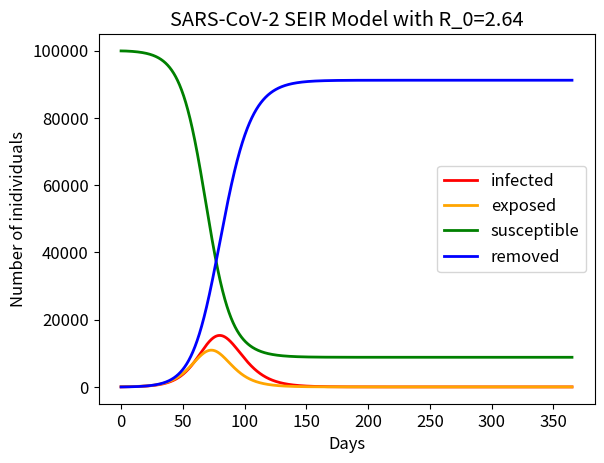
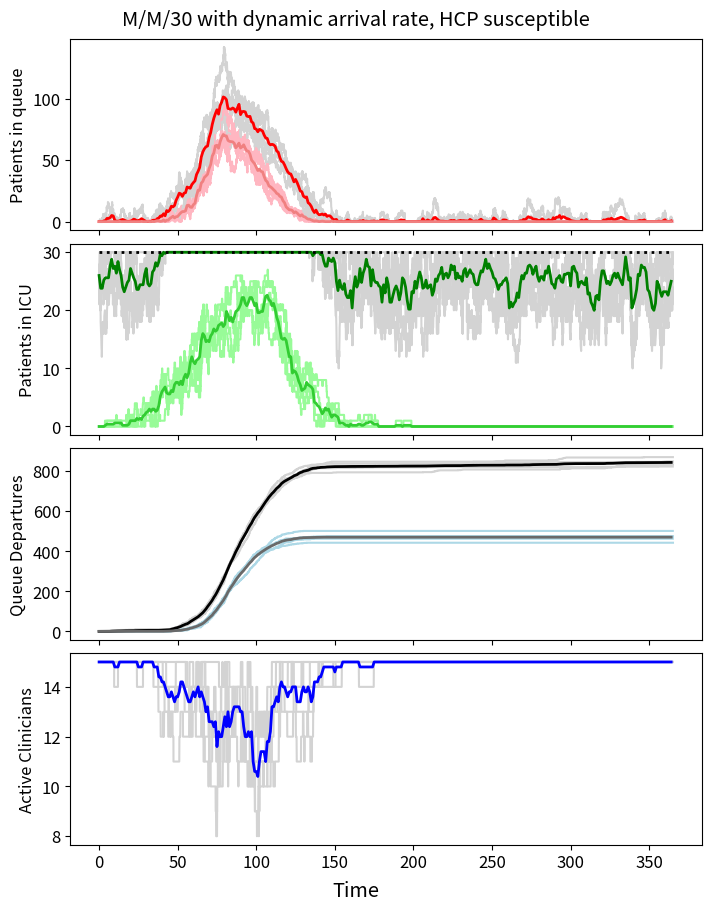

Generate these figures, in order, with matplotlib:
# ICU PREPAREDNESS SIMULATOR 2.1-------------------------------------

# imports
import numpy as np
import math
import matplotlib.pyplot as plt
import pandas as pd

plt.rcParams.update({'font.size': 12})
#---------------------------------------------------------------------
# PRELIMINARY FUNCTIONS
# Budget operations calculator

# Function to find linear combinations of HCP and beds given a fixed budget
def get_budget_options(U, a, b):
  # Get max values for budget
  HCP_max = int(U/a)
  n_max = int(U/b)

  budget_array = []
  # Build array of pairs
  for i in range(n_max - 1):
    inner_vec = []
    for j in range(HCP_max - 1):
      pair = (i+1,j+1)
      inner_vec.append(pair)
    budget_array.append(inner_vec)

  return budget_array

# Parameter initializations

# Resources                # Description
U = 2.6 * 10**7            # Hospital budget in USD (total expense = $26 million)
a = 3.0 * 10**5            # Average HCP yearly salary ($300,000)
b = 1.25 * 10**5           # Average cost of one ICU bed for a year ($125,000)
c = 0.35                   # Percent of budget spent on constant costs (Utilities, maintenence)
d = 0.27                   # Percent of budget spent on nursing personnel

# Get combinations based on allotted budget
budget_array = get_budget_options((1-c-d)*U, a, b)

# Rates
lmbda = 7            # Baseline arrival rate of patients to ICU
mu_1 = 1/3.3         # Departure rate of baseline (non infectious) patients from ICU (1/recovery)
mu_2 = 1/8.0         # Departure rate of COVID-19 (infectious) patients from ICU (1/recovery)
rho_1 = 1/20         # Departure rate of baseline patients from the queue (renege)
rho_2 = 1/20         # Departure rate of COVID-19 patients from the queue (renege)
eta = 0.020          # Rate at which HCP becomes infected in the workplace
nu = 1/6             # Rate at which infected HCP recover/return to work

# Proportions
mort_ICU = 0.245           # Proportion of baseline patients who perish in the ICU- Kim et al. (2021), Vincent et al. (2020)
mort_Q = 0.507             # Proportion of baseline patients who perish in the queue- Boumendil et al. (2012)
mort_ICU_19 = 0.245        # Proportion of COVID-19 patients who perish in the ICU- !NEEDS REF
mort_Q_19 = 0.507          # Proportion of COVID-19 patients who perish in the queue- !NEEDS REF
crit = 0.00102             # Proportion of infected indiviuals requiring ICU- Moon et al., (2022)
r =  1/9.5                 # Threshold ratio of HCP to beds (servers)

# SEIR parameters - Original Wuhan
beta = 0.0000033    # contact rate between susceptibles and infectives
gamma = 1/5.2       # reciprocal of mean exposed period (5.2 days)
alpha = 1/8         # reciprocal of mean recovery period (8 days)
tt = 6              # number of time steps per day (~4 hour time steps)

# Miscellaneous
N = 1*10**5                       # population size (urban setting baseline)
M = 5                            # Number of sample paths
T = 365                           # Time (days)
t_ints = list(range(0,T,1))       # Averaging function time intervals
x = np.linspace(0, T, T*tt + 1)   # SEIR timescale variable

# Set and Get Functions

# Function to check the current number of infected individuals
def check_I(current_t):
  l_point = 0

  for time in x:
    if time <= current_t:
      l_point = time
    else:
      break

  index = np.where(x == time)[0][0]
  num = I[index]

  return num

# Function to check the current arrival rate
def check_lambda(t, lmbda):
  return lmbda + crit*check_I(t)

# Function to check the current ICU departure rates
#   i = total # patients in ICU, j = # infectious
def check_mu(i, j, n_current, mu_1, mu_2):
  if i <= 0:
    return 0
  else:             # revisit this choice (what if we are over capacity?)
    mu_1_t = (i-j)*mu_1
    mu_2_t = j*mu_2

  return mu_1_t + mu_2_t


# Function to check the current queue departure rate
#   i = total patients in queue (X_occ length)
#   j = infectious patients in queue (X_occ sum)
def check_rho(X_occ, rho_1, rho_2):
  i = len(X_occ)
  j = sum(X_occ)
  if i+j <= 0:
    return 0
  else:
    rho_1_t = i*rho_1
    rho_2_t = j*rho_2

  return rho_1_t + rho_2_t

# Function to check the current HCP infection rate
#   i = number of infectious patients
#   H = number of clinicians on staff
def check_eta(i, H, eta):
  if i > 0 and H > 0:
    return i*eta
  else:
    return 0

# Function to check the current HCP return rate
#   i = number of infected HCP
def check_nu(i, nu):
  if i <= 0:
    return 0
  else:
    return i*nu

# Function to check current unit capacity based on active HCP
def check_capacity(n, H, N_T, r):
  N_new = np.floor(H[-1]*(1/r))
  N_update = np.min((N_new, n))
  N_T.append(N_update)

  return N_T

# Event Functions

# Simulated SEIR-pandemic
def SEIR(S_0, E_0, I_0, R_0, days, N): #Inputs are initial no. of patients and days to run

  #Calculating basic reproduction number
  R0 = round((N*beta)/(alpha),2)

  # Initialize lists to record number of patients in compartment at each time step
  S = [S_0]
  E = [E_0]
  I = [I_0]
  R = [R_0]

  # Begin for loop to iterate through each time step for duration of model
  for t in range(days*tt):

    # Implementing previous equations
    dS = (-beta*S[t]*I[t] + (alpha)*I[t]) / tt
    dE = (beta*S[t]*I[t] - gamma*E[t]) / tt
    dI = (gamma*E[t] -(alpha)*I[t]) / tt
    dR = (alpha)*I[t] / tt

    # Adding the condition that values must be non-negative to be recorded
    if E[t] + dE >= 0:
      E.append(E[t] + dE)
    else:
      E.append(0)

    if I[t] + dI >= 0:
      I.append(I[t] + dI)
    else:
      I.append(0)

    R.append(R[t] + dR)

    # N = S + E + I + R
    S.append(N - E[t] - I[t] - R[t])

  #Displaying a graph of the results
  x = np.linspace(0, days, days*tt + 1)
  plt.plot(x, I, label = "infected", linewidth=2.0, color="red")
  plt.plot(x, E, label = "exposed", linewidth=2.0, color="orange")
  plt.plot(x, S, label = "susceptible", linewidth=2.0, color="green")
  plt.plot(x, R, label = "removed", linewidth=2.0, color="blue")
  plt.title("SARS-CoV-2 SEIR Model with R_0="+str(R0))
  plt.xlabel("Days")
  plt.ylabel("Number of inidividuals")
  plt.legend()
  plt.show()

  return I

# Event 1: An arrival to the queue ***UPDATE COMPLETE
def arrival(t, n_current, X_occ, Z, F, H, J, q_D, q_D_F, icu_D):
  # Determine patient type------------------------------------------------------
  # Summing rate for infectious and non-infectious arrival
  non_inf = lmbda
  inf = crit*check_I(t)
  rate = non_inf + inf

  # Selection of patient type: 0 = non-infectious, 1 = infectious
  events = [0,1]
  probs = [non_inf/rate, inf/rate]
  y = np.random.choice(a=events, p=probs)
  #y = y.astype(int)

  # Determine where to send arrival
  if Z[-1] >= n_current:              # if all beds are at capacity
    X_occ.append(int(y))                   # the new arrival waits in the queue
    Z.append(int(Z[-1]))
    F.append(int(F[-1]))
    H.append(int(H[-1]))
    J.append(int(J[-1]))
    q_D.append(int(q_D[-1]))
    q_D_F.append(int(q_D_F[-1]))
    icu_D.append(int(icu_D[-1]))
  else:                               # otherwise there is an empty bed
    #X.append(int(X[-1]))
    Z.append(int(Z[-1]+1))            # add the new arrival to the open bed
    F.append(int(F[-1]+y))            # add value of rv to update infectious counts
    H.append(int(H[-1]))
    J.append(int(J[-1]))
    q_D.append(int(q_D[-1]))
    q_D_F.append(int(q_D_F[-1]))
    icu_D.append(int(icu_D[-1]))
  return X_occ, Z, F, H, J, q_D, q_D_F, icu_D

# Event 2: A departure from the queue (renege)  ***UPDATE COMPLETE
def q_depart(X_occ, Z, F, H, J, q_D, q_D_F, icu_D):
  # Determine patient type
  non_inf = len(X_occ) - sum(X_occ)
  inf = sum(X_occ)
  rate = non_inf + inf

  # Selection of patient type: 0 = non-infectious, 1 = infectious
  events = [0,1]
  probs = [non_inf/rate, inf/rate]
  y = np.random.choice(a=events, p=probs)

  if X_occ:                   # if there was someoine in the queue to begin with
    #X.append(int(X[-1]-1))        # reduce number in queue by 1
    X_occ.remove(y)                # removes first occurence of rv
    Z.append(int(Z[-1]))
    F.append(int(F[-1]))
    H.append(int(H[-1]))
    J.append(int(J[-1]))
    q_D.append(int(q_D[-1]+1))      # record one queue departure
    q_D_F.append(int(q_D_F[-1]+y))  # record patient type
    icu_D.append(int(icu_D[-1]))
  else:
    print("Something went wrong: the queue has negative people.")

  return X_occ, Z, F, H, J, q_D, q_D_F, icu_D

# Event 3: A departure from the ICU***************UPDATE COMPLETE
def icu_depart(n_current, X_occ, Z, F, H, J, q_D, q_D_F, icu_D):
  # Determine departing patient type
  non_inf = Z[-1] - F[-1]
  inf = F[-1]
  rate = non_inf + inf

  # Selection of departing patient type: 0 = non-infectious, -1 = infectious
  events = [0,-1]
  probs = [non_inf/rate, inf/rate]
  y = np.random.choice(a=events, p=probs)

  # potentially appending something here, but maybe not

  if X_occ and Z[-1] <= n_current:  # if there was someone waiting in the queue & max is not exceeded
    z = X_occ[0]               # next patient(value either 0 or 1)
    X_occ.remove(z)            # move the next person from the queue to the empty bed
    Z.append(int(Z[-1]))       # total number in ICU remains the same
    F.append(int(F[-1]+y+z))     # number of infectious patients updated based on next patient
    H.append(int(H[-1]))
    J.append(int(J[-1]))
    q_D.append(int(q_D[-1]))
    q_D_F.append(int(q_D_F[-1]))
    icu_D.append(int(icu_D[-1]+1))    # record one ICU departure
  else:                               # otherwise, if no one is in the queue
    Z.append(int(Z[-1]-1))            # reduce the number in the ICU by 1
    F.append(int(F[-1]+y))            # update no. infectious by depating patient type
    H.append(int(H[-1]))
    J.append(int(J[-1]))
    q_D.append(int(q_D[-1]))
    q_D_F.append(int(q_D_F[-1]))
    icu_D.append(int(icu_D[-1]+1))    # record one ICU departure
  return X_occ, Z, F, H, J, q_D, q_D_F, icu_D

# Event 4: A HCP becomes infected
def HCP_infect(X_occ, Z, F, H, J, q_D, q_D_F, icu_D):
  #X.append(int(X[-1]))
  Z.append(int(Z[-1]))
  F.append(int(F[-1]))
  H.append(int(H[-1]-1))        # reduce the number of active HCP by 1
  J.append(int(J[-1]+1))        # increase the number of infected HCP by 1
  q_D.append(int(q_D[-1]))
  q_D_F.append(int(q_D_F[-1]))
  icu_D.append(int(icu_D[-1]))
  return X_occ, Z, F, H, J, q_D, q_D_F, icu_D

# Event 5: A HCP recovers and returns to work
def HCP_return(X_occ, Z, F, H, J, q_D, q_D_F, icu_D):
  #X.append(int(X[-1]))
  Z.append(int(Z[-1]))
  F.append(int(F[-1]))
  H.append(int(H[-1]+1))        # increase the number of active HCP by 1
  J.append(int(J[-1]-1))        # reduce the number of infected HCP by 1
  q_D.append(int(q_D[-1]))
  q_D_F.append(int(q_D_F[-1]))
  icu_D.append(int(icu_D[-1]))
  return X_occ, Z, F, H, J, q_D, q_D_F, icu_D

# Finding times and averages

# Function which finds the average value of each randomized run at uniform timesteps in [0,T].
def find_avg_run(t,X):
  avg_X = []

  for time in t_ints:

    X_vals = []

    for row in t:

      k = 0
      r_point = 0

      while row[k] <= time:
        r_point = row[k]
        k += 1

      x_index = t.index(row)
      y_index = row.index(r_point)
      X_vals.append(X[x_index][y_index])

    avg = np.mean(X_vals)
    avg_X.append(avg)

  return avg_X

# Function to find the peak of the infection wave
def find_peak(x, I):
  max = -1
  for i in I:
    if i > max:
      max = i
    else:
      max = max

  max_index = I.index(max)
  t_max = x[max_index]
  return t_max

# function to average the number of queue departures/deaths
def get_mortality_stats(run_q_D):
  entries = []                          # empty list for grabbing last entry of run

  for i in range(M):                    # for each run
    entries.append(run_q_D[i][-1])      # append the last entry of the run

  avg = np.mean(entries)
  #print('Queue departure average: '+str(avg))

  std = np.std(entries)
  #print('Proportion of mortality: '+str(mort_Q))

  U_mort_mean = mort_Q * avg
  #print('Reported untreated deaths: '+str(U_mort_mean))

  U_mort_std = mort_Q * std

  return U_mort_mean, U_mort_std

# Function to find the (beds/hcp combo) minimizer of queue deaths
def find_mort_min(U_mort_avg):
  x_star = np.argmin(U_mort_avg)
  return x_star

#---------------------------------------------------------------------
# SIMULATOR LOOP

# SEIR model
# Seeding S, E, I, R
E_0 = 0.001*N      # 0.1% of population exposed
S_0 = N - E_0
I_0 = 0
R_0 = 0

# Implmenting model: S_0, E_0, I_0, days
I = SEIR(S_0, E_0, I_0, R_0, T, N)

# SINGLE SCENARIO MODEL
def single_model(H, n, lmbda, mu_1, mu_2, rho_1, rho_2, eta, nu, ratio):
  fig, ax = plt.subplots(nrows=4,ncols=1, sharex=True, layout='constrained')

  # Single scenario cell- fixed HCP and n
  H_current = H
  n_current = n

  # Print baseline traffic density lambda/(n x mu)
  traffic = lmbda/(n_current*mu_1)
  print('The baseline traffic density is '+str(traffic)+'%')

  # Initializing empty arrays for tracking all sample runs
  run_t = []
  run_X = []
  run_C = []
  run_Z = []
  run_F = []
  run_H = []
  run_J = []
  run_q_D = []
  run_q_D_F = []
  run_icu_D = []
  run_N_T = []

  for i in range (M):
    # Seeding initial conditions
    # Queue placeholder
    X_occ = []

    # Initial condition values
    t_0 = 0                                                   # Current time
    X_0 = len(X_occ)                                          # Number in queue
    C_0 = sum(X_occ)                                          # Number COVID-19 patients in queue
    Z_0 = np.min((math.ceil(traffic*n_current), n_current))   # Number in ICU (seeding at expected traffic density occupancy)
    F_0 = 0                                                   # Number of infectious (COVID-19) patients in ICU
    H_0 = H_current                                           # Number of active HCP
    J_0 = 0                                                   # Nubmber of inactive HCP
    q_D_0 = 0                                                 # Number of queue departures (untreated)
    q_D_F_0 = 0                                               # Number of queue departures who were infectious
    icu_D_0 = 0                                               # Number of ICU departures (treated)
    n_0 = n_current                                           # Current ICU size maximum

    # Queue placeholder
    X_occ = []

    # Initializing list forms with initial conditions
    t = [t_0]                 # time stamp list
    X = [X_0]                 # Number in queue at time t
    C = [C_0]                 # Number COVID-19 patients in queue at time t
    Z = [Z_0]                 # Number of total patients in ICU at time t
    F = [F_0]                 # Number of infectious patients i ICU at time t
    H = [H_0]                 # Number of active HCP at time t
    J = [J_0]                 # Number of inactive HCP at time t
    q_D = [q_D_0]             # Number of queue departures at time t (untreated)
    q_D_F = [q_D_F_0]         # Number of queue departures who were infectious
    icu_D = [icu_D_0]         # Number of ICU departures at time t (treated)
    N_T = [n_0]               # Current ICU size maximum at time t


    # While the current time is less than the end time
    while t[-1] < T:

      # Check capacity of the unit based on active HCP
      N_T = check_capacity(n_current, H, N_T, ratio)

      # Find the time that the next event occurs
      # Check all rates
      lmbda_t = check_lambda(t[-1], lmbda)
      mu_t = check_mu(Z[-1],F[-1],N_T[-1], mu_1, mu_2)
      rho_t = check_rho(X_occ, rho_1, rho_2)
      eta_t = check_eta(F[-1],H[-1], eta)
      nu_t = check_nu(J[-1], nu)

      # Total rate
      rate = lmbda_t + mu_t + rho_t + eta_t + nu_t

      # Time update
      delta = np.random.exponential(scale=1/rate,size=1)
      t.append(float(t[-1] + delta))

      # Determine which event occurs at updated time
      events = [1, 2, 3, 4, 5]
      probs = [lmbda_t/rate, rho_t/rate, mu_t/rate, eta_t/rate, nu_t/rate]
      Y = np.random.choice(a=events, p=probs)

      # Event occurence
      if Y == 1:
        X_occ, Z, F, H, J, q_D, q_D_F, icu_D = arrival(t[-1], N_T[-1], X_occ, Z, F, H, J, q_D, q_D_F, icu_D)
      elif Y == 2:
        X_occ, Z, F, H, J, q_D, q_D_F, icu_D = q_depart(X_occ, Z, F, H, J, q_D, q_D_F, icu_D)
      elif Y == 3:
        X_occ, Z, F, H, J, q_D, q_D_F, icu_D = icu_depart(N_T[-1], X_occ, Z, F, H, J, q_D, q_D_F, icu_D)
      elif Y == 4:
        X_occ, Z, F, H, J, q_D, q_D_F, icu_D = HCP_infect(X_occ, Z, F, H, J, q_D, q_D_F, icu_D)
      elif Y == 5:
        X_occ, Z, F, H, J, q_D, q_D_F, icu_D = HCP_return(X_occ, Z, F, H, J, q_D, q_D_F, icu_D)
      else:
        print("Something went wrong. :c")

      # Determine length of queue
      X.append(len(X_occ))

      # Determine number of infectious patients in queue
      C.append(sum(X_occ))

    # Record run
    run_t.append(t)
    run_X.append(X)
    run_C.append(C)
    run_Z.append(Z)
    run_F.append(F)
    run_H.append(H)
    run_q_D.append(q_D)
    run_q_D_F.append(q_D_F)
    run_N_T.append(N_T)

    # Graph run
    ax[0].plot(t,X, color='lightgray')
    ax[0].plot(t,C, color='lightpink')
    ax[1].plot(t,Z, color='lightgray')
    ax[1].plot(t,F, color='palegreen')
    ax[2].plot(t,q_D, color='lightgray')
    ax[2].plot(t,q_D_F, color='lightblue')
    ax[3].plot(t,H, color='lightgray')

  # Calculating the average run
  X_avg = find_avg_run(run_t, run_X)
  C_avg = find_avg_run(run_t, run_C)
  Z_avg = find_avg_run(run_t, run_Z)
  F_avg = find_avg_run(run_t, run_F)
  H_avg = find_avg_run(run_t, run_H)
  q_D_avg = find_avg_run(run_t, run_q_D)
  q_D_F_avg = find_avg_run(run_t, run_q_D_F)
  N_T_avg = find_avg_run(run_t, run_N_T)

  # Plotting average run
  ax[0].plot(t_ints, X_avg, color='red', linewidth = 2)
  ax[0].plot(t_ints, C_avg, color='lightcoral', linewidth = 2)
  ax[1].plot(t_ints, Z_avg, color='green', linewidth = 2)
  ax[1].plot(t_ints, F_avg, color='limegreen', linewidth = 2)
  ax[1].plot(t_ints, N_T_avg, 'k:', linewidth = 2)
  ax[2].plot(t_ints, q_D_avg, color='black', linewidth = 2)
  ax[2].plot(t_ints, q_D_F_avg, color='dimgray', linewidth = 2)
  ax[3].plot(t_ints, H_avg, color='blue', linewidth = 2)

  """
  #Displaying the ICU capacity
  N_lin = [n_current] * len(t_ints)
  ax[1].plot(t_ints, N_lin, 'k:')"""

  # Graph Displays
  fig.suptitle('M/M/'+str(n_current)+' with dynamic arrival rate, HCP susceptible')
  fig.supxlabel('Time')

  ax[0].set_ylabel('Patients in queue')
  ax[1].set_ylabel('Patients in ICU')
  ax[2].set_ylabel('Queue Departures')
  ax[3].set_ylabel('Active Clinicians')

  #fig.tight_layout()
  fig.set_size_inches(7,9)
  plt.show()

  mean, stdev = get_mortality_stats(run_q_D)
  U_mort_avg = mean
  U_mort_std = stdev

  return float(U_mort_avg), float(U_mort_std)

# MULTI SCENARIO MODEL
def multi_model(U, a, b, mu_1, mu_2, eta, nu):
  # Get combinations based on allotted budget
  budget_array = get_budget_options(U, a, b)

  # Initializing logs of untreated deaths per budget option
  U_mort_avg = np.zeros((int(U/b),int(U/a)))      # dimension (n x H)
  U_mort_std = np.zeros((int(U/b),int(U/a)))    # dimension (n x H)

  # Per budget scenario
  for row in budget_array:
    for pair in row:
      # Establishing the current scenario
      n_current = pair[0]
      H_current = pair[1]

      # Pre-pandemic traffic density
      traffic = lmbda/(n_current*mu_1)

      # Initializing empty arrays for tracking all sample runs
      run_t = []
      run_X = []
      run_C = []
      run_Z = []
      run_F = []
      run_H = []
      run_J = []
      run_q_D = []
      run_q_D_F = []
      run_icu_D = []
      run_N_T = []

      # For each sample run
      for i in range (M):
        # Seeding initial conditions
        # Queue placeholder
        X_occ = []

        # Initial condition values
        t_0 = 0                                                   # Current time
        X_0 = len(X_occ)                                          # Number in queue
        C_0 = sum(X_occ)                                          # Number COVID-19 patients in queue
        Z_0 = np.min((math.ceil(traffic*n_current), n_current))   # Number in ICU (seeding at expected traffic density occupancy)
        F_0 = 0                                                   # Number of infectious (COVID-19) patients in ICU
        H_0 = H_current                                           # Number of active HCP
        J_0 = 0                                                   # Number of inactive HCP
        q_D_0 = 0                                                 # Number of queue departures (untreated)
        q_D_F_0 = 0                                               # Number of queue departures who were infectious
        icu_D_0 = 0                                               # Number of ICU departures (treated)
        n_0 = n_current                                           # Current ICU size maximum

        # Queue placeholder
        X_occ = []

        # Initializing list forms with initial conditions
        t = [t_0]                 # time stamp list
        X = [X_0]                 # Number in queue at time t
        C = [C_0]                 # Number COVID-19 patients in queue at time t
        Z = [Z_0]                 # Number of total patients in ICU at time t
        F = [F_0]                 # Number of infectious patients i ICU at time t
        H = [H_0]                 # Number of active HCP at time t
        J = [J_0]                 # Number of inactive HCP at time t
        q_D = [q_D_0]             # Number of queue departures at time t (untreated)
        q_D_F = [q_D_F_0]         # Number of queue departures who were infectious
        icu_D = [icu_D_0]         # Number of ICU departures at time t (treated)
        N_T = [n_0]               # Current ICU size maximum at time t


        # While the current time is less than the end time
        while t[-1] < T:

          # Check capacity of the unit based on active HCP
          N_T = check_capacity(n_current, H, N_T, r)

          # Find the time that the next event occurs
          # Check all rates
          lmbda_t = check_lambda(t[-1], lmbda)
          mu_t = check_mu(Z[-1],F[-1],N_T[-1], mu_1, mu_2)
          rho_t = check_rho(X_occ, rho_1, rho_2)
          eta_t = check_eta(F[-1],H[-1], eta)
          nu_t = check_nu(J[-1], nu)

          # Total rate
          rate = lmbda_t + mu_t + rho_t + eta_t + nu_t

          # Time update
          delta = np.random.exponential(scale=1/rate,size=1)
          t.append(float(t[-1] + delta))

          # Determine which event occurs at updated time
          events = [1, 2, 3, 4, 5]
          probs = [lmbda_t/rate, rho_t/rate, mu_t/rate, eta_t/rate, nu_t/rate]
          Y = np.random.choice(a=events, p=probs)

          # Event occurence
          if Y == 1:
            X_occ, Z, F, H, J, q_D, q_D_F, icu_D = arrival(t[-1], N_T[-1], X_occ, Z, F, H, J, q_D, q_D_F, icu_D)
          elif Y == 2:
            X_occ, Z, F, H, J, q_D, q_D_F, icu_D = q_depart(X_occ, Z, F, H, J, q_D, q_D_F, icu_D)
          elif Y == 3:
            X_occ, Z, F, H, J, q_D, q_D_F, icu_D = icu_depart(N_T[-1], X_occ, Z, F, H, J, q_D, q_D_F, icu_D)
          elif Y == 4:
            X_occ, Z, F, H, J, q_D, q_D_F, icu_D = HCP_infect(X_occ, Z, F, H, J, q_D, q_D_F, icu_D)
          elif Y == 5:
            X_occ, Z, F, H, J, q_D, q_D_F, icu_D = HCP_return(X_occ, Z, F, H, J, q_D, q_D_F, icu_D)
          else:
            print("Something went wrong. :c")

          # Determine length of queue
          #X.append(len(X_occ))

          # Determine number of infectious patients in queue
          #C.append(sum(X_occ))

        # Record run
        #run_t.append(t)
        #run_X.append(X)
        #run_C.append(C)
        #run_Z.append(Z)
        #run_F.append(F)
        #run_H.append(H)
        run_q_D.append(q_D)
        #run_q_D_F.append(q_D_F)
        #run_N_T.append(N_T)

      # Calculating average accumulation & stdev of untreated deaths for the given pair
      mean, stdev = get_mortality_stats(run_q_D)
      U_mort_avg[n_current,H_current] = mean
      U_mort_std[n_current,H_current] = stdev

  return U_mort_avg, U_mort_std

#------------------------------------------------------------------------------------------------
# Sensitivity analysis...

#-----------------------------------------------------------------------------------------------
# Testing area
single_model(15, 30, 7.5, 1/3.4, 1/8, 1/10, 1/10, 0.02, 1/7, 1/9.5)